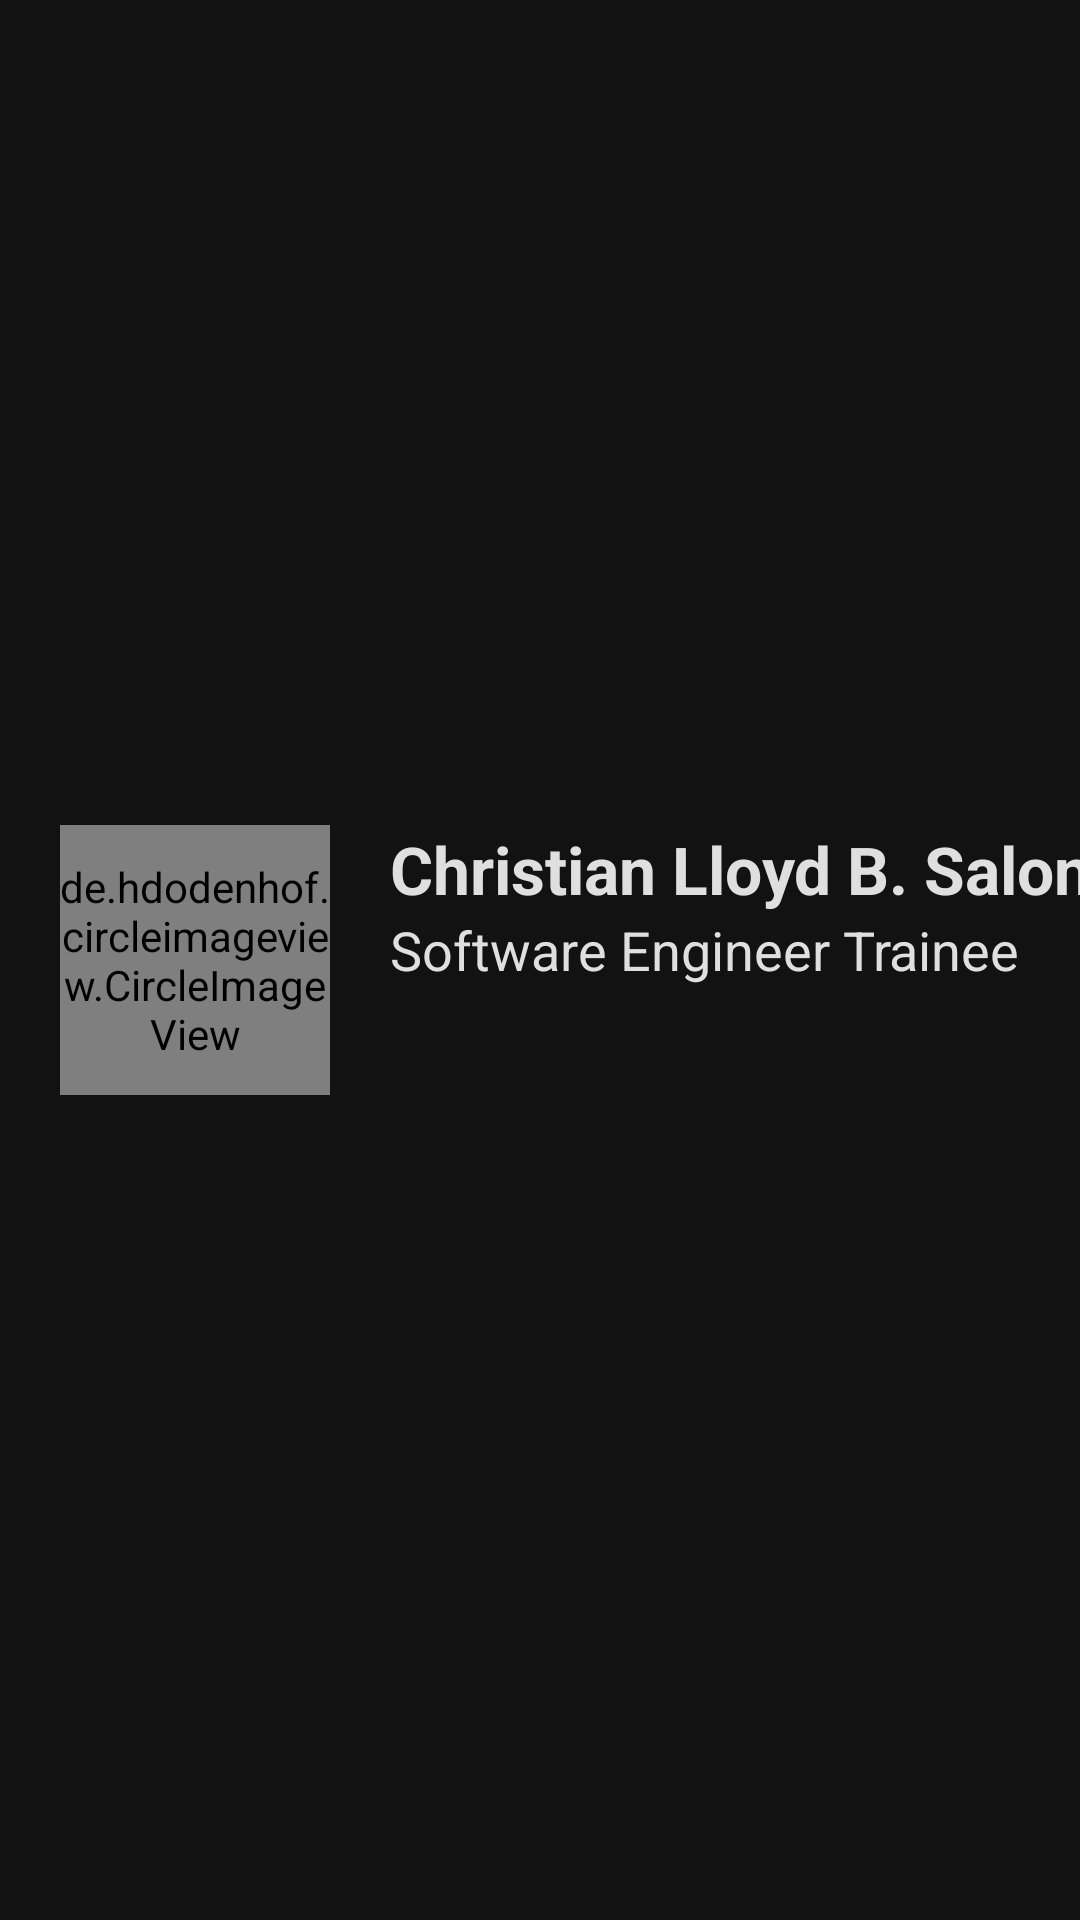

The Android layout XML behind this screen, and the referenced resources:
<!-- AndroidManifest.xml: application theme Theme.Room_Database_Exercise -->
<!-- res/layout/fragment_profile.xml -->
<?xml version="1.0" encoding="utf-8"?>
<androidx.constraintlayout.widget.ConstraintLayout xmlns:android="http://schemas.android.com/apk/res/android"
    xmlns:app="http://schemas.android.com/apk/res-auto"
    xmlns:tools="http://schemas.android.com/tools"
    android:layout_width="match_parent"
    android:layout_height="130dp"
    android:background="@color/background"
    tools:context=".fragments.ProfileFragment">

    
    <de.hdodenhof.circleimageview.CircleImageView
        android:id="@+id/profile_image"
        android:layout_width="90dp"
        android:layout_height="90dp"
        android:layout_marginStart="20dp"
        android:src="@drawable/profile"
        app:civ_border_color="@color/primary"
        app:civ_border_width="2dp"
        app:layout_constraintBottom_toBottomOf="parent"
        app:layout_constraintStart_toStartOf="parent"
        app:layout_constraintTop_toTopOf="parent" />

    
    <TextView
        android:id="@+id/user_name"
        android:text="@string/user_name"
        android:layout_width="wrap_content"
        android:layout_height="wrap_content"
        android:layout_marginStart="20dp"
        android:textSize="22sp"
        android:textStyle="bold"
        android:textColor="@color/on_surface"
        app:layout_constraintTop_toTopOf="@id/profile_image"
        app:layout_constraintLeft_toRightOf="@id/profile_image"/>

    
    <TextView
        android:id="@+id/user_title"
        android:text="@string/user_title"
        android:layout_width="wrap_content"
        android:layout_height="wrap_content"
        android:textSize="18sp"
        android:textColor="@color/on_surface"
        app:layout_constraintLeft_toLeftOf="@id/user_name"
        app:layout_constraintTop_toBottomOf="@id/user_name"/>

</androidx.constraintlayout.widget.ConstraintLayout>
<!-- resources referenced by this layout -->
<resources>
  <color name="background">#121212</color>
  <color name="on_surface">#DFDFDF</color>
  <color name="primary">#BB86FC</color>
  <string name="user_name">Christian Lloyd B. Salon</string>
  <string name="user_title">Software Engineer Trainee</string>
  <style name="Theme.Room_Database_Exercise" parent="Theme.MaterialComponents.DayNight.DarkActionBar">
          
          <item name="colorPrimary">@color/surface</item>
          <item name="colorPrimaryVariant">@color/purple_700</item>
          <item name="colorOnPrimary">@color/white</item>
          
          <item name="colorSecondary">@color/teal_200</item>
          <item name="colorSecondaryVariant">@color/teal_700</item>
          <item name="colorOnSecondary">@color/black</item>
          
          <item name="android:statusBarColor" tools:targetApi="l">?attr/colorPrimaryVariant</item>
          
      </style>
  <color name="surface">#1E1E1E</color>
  <color name="purple_700">#FF3700B3</color>
  <color name="white">#FFFFFFFF</color>
  <color name="teal_200">#FF03DAC5</color>
  <color name="teal_700">#FF018786</color>
  <color name="black">#FF000000</color>
</resources>
